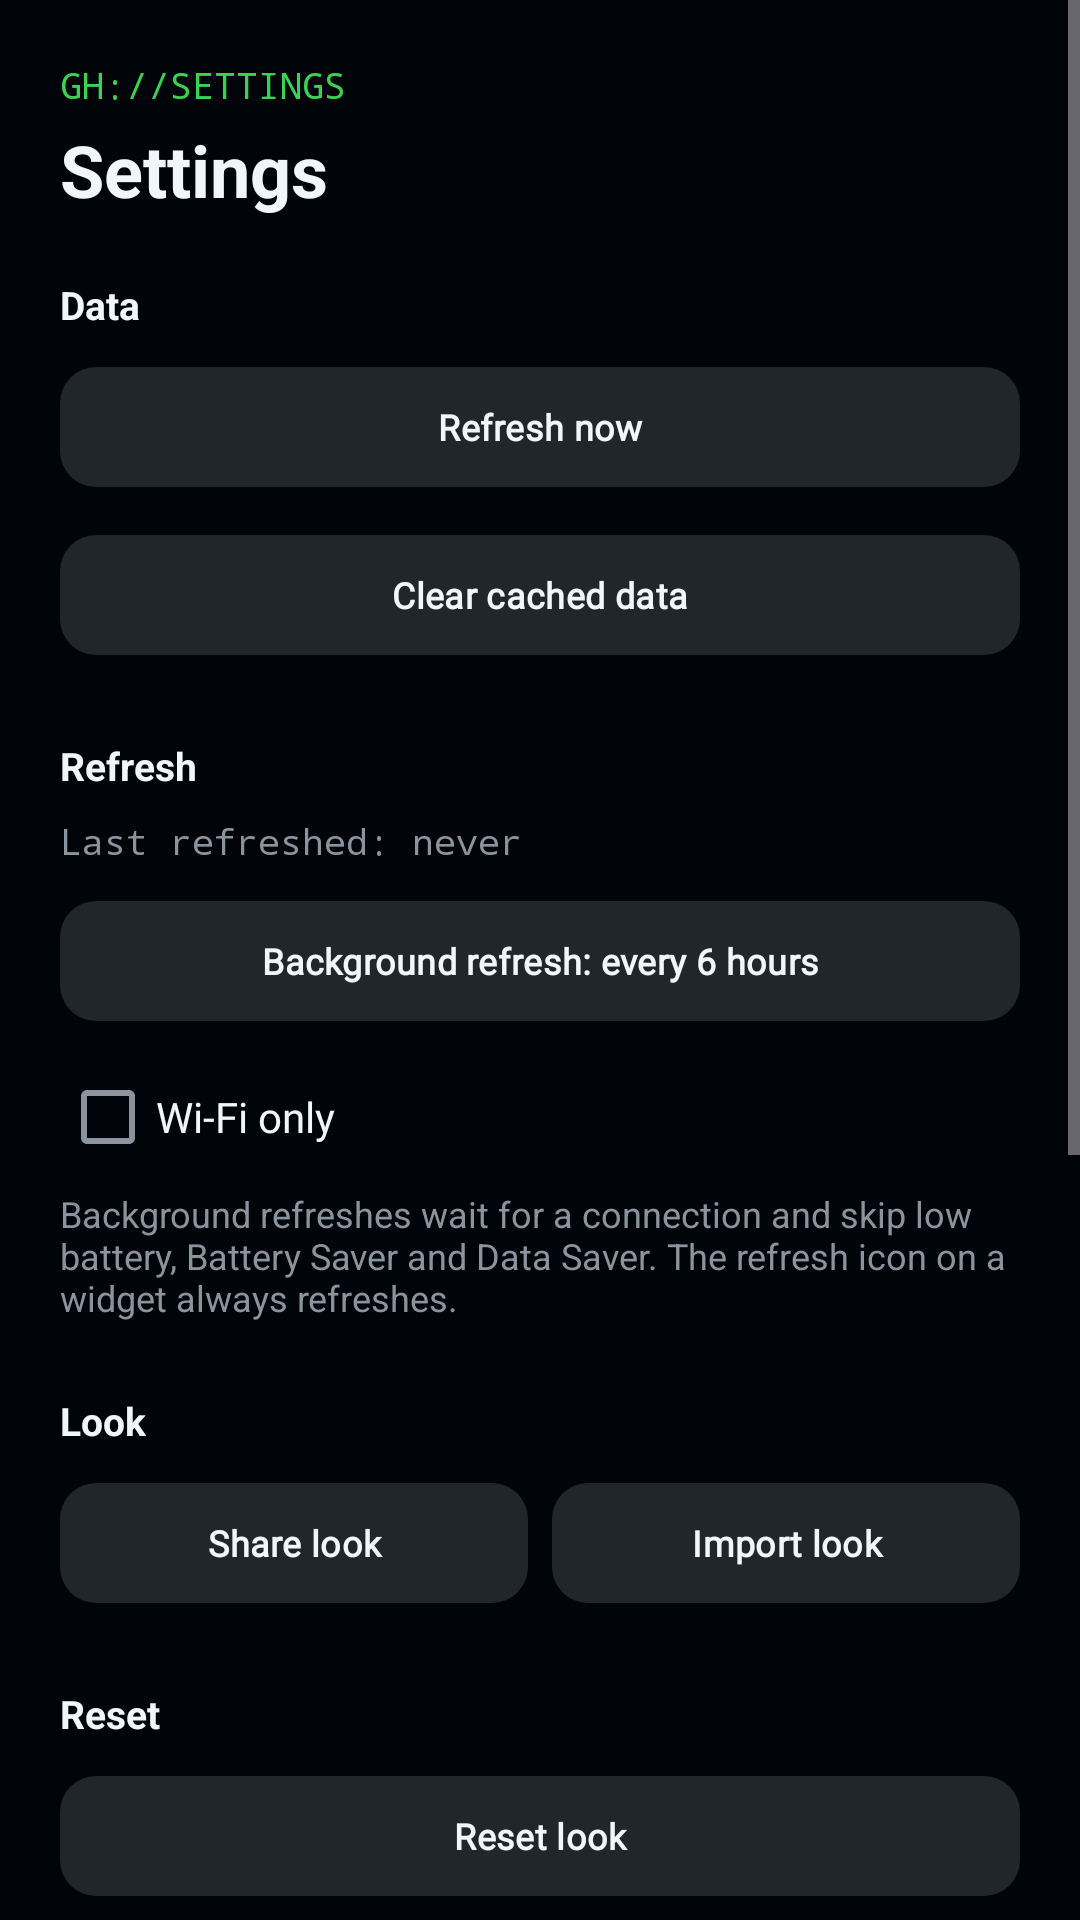

Produce the Android XML layout that renders to this screen, including the resource entries it uses.
<!-- AndroidManifest.xml: application theme Theme.GitHubWidget -->
<!-- res/layout/activity_settings.xml -->
<ScrollView xmlns:android="http://schemas.android.com/apk/res/android"
    xmlns:app="http://schemas.android.com/apk/res-auto"
    android:layout_width="match_parent"
    android:layout_height="match_parent"
    android:background="#010409"
    android:fillViewport="true">

<LinearLayout
    android:layout_width="match_parent"
    android:layout_height="wrap_content"
    android:orientation="vertical"
    android:padding="20dp">

    <TextView
        android:layout_width="wrap_content"
        android:layout_height="wrap_content"
        android:text="GH://SETTINGS"
        android:textColor="#39D353"
        android:textSize="12sp"
        android:typeface="monospace" />

    <TextView
        android:layout_width="wrap_content"
        android:layout_height="wrap_content"
        android:layout_marginTop="4dp"
        android:text="Settings"
        android:textColor="#F0F6FC"
        android:textSize="24sp"
        android:textStyle="bold" />

    <TextView
        android:layout_width="wrap_content"
        android:layout_height="wrap_content"
        android:layout_marginTop="20dp"
        android:text="Data"
        android:textColor="#F0F6FC"
        android:textSize="13sp"
        android:textStyle="bold" />

    <com.google.android.material.button.MaterialButton
        android:id="@+id/set_refresh"
        android:layout_width="match_parent"
        android:layout_height="wrap_content"
        android:layout_marginTop="8dp"
        android:text="Refresh now"
        android:textSize="12sp"
        app:backgroundTint="#21262D"
        app:cornerRadius="12dp" />

    <com.google.android.material.button.MaterialButton
        android:id="@+id/set_clear_cache"
        android:layout_width="match_parent"
        android:layout_height="wrap_content"
        android:layout_marginTop="8dp"
        android:text="Clear cached data"
        android:textSize="12sp"
        app:backgroundTint="#21262D"
        app:cornerRadius="12dp" />

    <TextView
        android:layout_width="wrap_content"
        android:layout_height="wrap_content"
        android:layout_marginTop="24dp"
        android:text="Refresh"
        android:textColor="#F0F6FC"
        android:textSize="13sp"
        android:textStyle="bold" />

    <TextView
        android:id="@+id/set_last_refreshed"
        android:layout_width="wrap_content"
        android:layout_height="wrap_content"
        android:layout_marginTop="8dp"
        android:text="Last refreshed: never"
        android:textColor="#8B949E"
        android:textSize="12sp"
        android:typeface="monospace" />

    <com.google.android.material.button.MaterialButton
        android:id="@+id/set_interval"
        android:layout_width="match_parent"
        android:layout_height="wrap_content"
        android:layout_marginTop="8dp"
        android:text="Background refresh: every 6 hours"
        android:textSize="12sp"
        app:backgroundTint="#21262D"
        app:cornerRadius="12dp" />

    <com.google.android.material.checkbox.MaterialCheckBox
        android:id="@+id/set_wifi_only"
        android:layout_width="wrap_content"
        android:layout_height="48dp"
        android:layout_marginTop="4dp"
        android:text="Wi-Fi only"
        android:textColor="#F0F6FC" />

    <TextView
        android:layout_width="match_parent"
        android:layout_height="wrap_content"
        android:text="Background refreshes wait for a connection and skip low battery, Battery Saver and Data Saver. The refresh icon on a widget always refreshes."
        android:textColor="#8B949E"
        android:textSize="12sp" />

    <TextView
        android:layout_width="wrap_content"
        android:layout_height="wrap_content"
        android:layout_marginTop="24dp"
        android:text="Look"
        android:textColor="#F0F6FC"
        android:textSize="13sp"
        android:textStyle="bold" />

    <LinearLayout
        android:layout_width="match_parent"
        android:layout_height="wrap_content"
        android:layout_marginTop="8dp"
        android:orientation="horizontal">

        <com.google.android.material.button.MaterialButton
            android:id="@+id/set_export"
            android:layout_width="0dp"
            android:layout_height="wrap_content"
            android:layout_marginEnd="4dp"
            android:layout_weight="1"
            android:text="Share look"
            android:textSize="12sp"
            app:backgroundTint="#21262D"
            app:cornerRadius="12dp" />

        <com.google.android.material.button.MaterialButton
            android:id="@+id/set_import"
            android:layout_width="0dp"
            android:layout_height="wrap_content"
            android:layout_marginStart="4dp"
            android:layout_weight="1"
            android:text="Import look"
            android:textSize="12sp"
            app:backgroundTint="#21262D"
            app:cornerRadius="12dp" />
    </LinearLayout>

    <TextView
        android:layout_width="wrap_content"
        android:layout_height="wrap_content"
        android:layout_marginTop="24dp"
        android:text="Reset"
        android:textColor="#F0F6FC"
        android:textSize="13sp"
        android:textStyle="bold" />

    <com.google.android.material.button.MaterialButton
        android:id="@+id/set_reset_look"
        android:layout_width="match_parent"
        android:layout_height="wrap_content"
        android:layout_marginTop="8dp"
        android:text="Reset look"
        android:textSize="12sp"
        app:backgroundTint="#21262D"
        app:cornerRadius="12dp" />

    <com.google.android.material.button.MaterialButton
        android:id="@+id/set_reset_all"
        android:layout_width="match_parent"
        android:layout_height="wrap_content"
        android:layout_marginTop="8dp"
        android:text="Reset everything"
        android:textSize="12sp"
        app:backgroundTint="#5A1A1A"
        app:cornerRadius="12dp" />

    <TextView
        android:layout_width="wrap_content"
        android:layout_height="wrap_content"
        android:layout_marginTop="24dp"
        android:text="Privacy"
        android:textColor="#F0F6FC"
        android:textSize="13sp"
        android:textStyle="bold" />

    <TextView
        android:layout_width="match_parent"
        android:layout_height="wrap_content"
        android:layout_marginTop="8dp"
        android:text="GH-widgets stores your GitHub username, widget look and the last fetched contribution graph on this device only. When refreshing, the app sends your username to the public contribution API to fetch your graph — no sign-in, no token, no account access. Background images and drawings stay in the app's private storage. There is no telemetry and nothing is uploaded anywhere."
        android:textColor="#8B949E"
        android:textSize="12sp" />

    <TextView
        android:layout_width="wrap_content"
        android:layout_height="wrap_content"
        android:layout_marginTop="24dp"
        android:text="About"
        android:textColor="#F0F6FC"
        android:textSize="13sp"
        android:textStyle="bold" />

    <TextView
        android:id="@+id/set_version"
        android:layout_width="wrap_content"
        android:layout_height="wrap_content"
        android:layout_marginTop="8dp"
        android:text="GH-widgets"
        android:textColor="#8B949E"
        android:textSize="12sp"
        android:typeface="monospace" />

    <com.google.android.material.button.MaterialButton
        android:id="@+id/set_font_licenses"
        android:layout_width="match_parent"
        android:layout_height="wrap_content"
        android:layout_marginTop="8dp"
        android:text="Open-source fonts"
        android:textSize="12sp"
        app:backgroundTint="#21262D"
        app:cornerRadius="12dp" />

    <LinearLayout
        android:layout_width="match_parent"
        android:layout_height="wrap_content"
        android:layout_marginBottom="24dp"
        android:layout_marginTop="8dp"
        android:orientation="horizontal">

        <com.google.android.material.button.MaterialButton
            android:id="@+id/set_repo"
            android:layout_width="0dp"
            android:layout_height="wrap_content"
            android:layout_marginEnd="4dp"
            android:layout_weight="1"
            android:text="Repository"
            android:textSize="12sp"
            app:backgroundTint="#21262D"
            app:cornerRadius="12dp" />

        <com.google.android.material.button.MaterialButton
            android:id="@+id/set_issue"
            android:layout_width="0dp"
            android:layout_height="wrap_content"
            android:layout_marginStart="4dp"
            android:layout_weight="1"
            android:text="Report issue"
            android:textSize="12sp"
            app:backgroundTint="#21262D"
            app:cornerRadius="12dp" />
    </LinearLayout>

</LinearLayout>
</ScrollView>
<!-- resources referenced by this layout -->
<resources>
  <color name="gh_accent">#39D353</color>
  <color name="gh_on_accent">#010409</color>
  <color name="gh_accent_button">#238636</color>
  <color name="gh_on_accent_button">#FFFFFF</color>
  <color name="gh_accent_inverse">#1A7F37</color>
  <color name="gh_accent_tonal">#133A21</color>
  <color name="gh_text">#F0F6FC</color>
  <color name="gh_bg">#010409</color>
  <color name="gh_surface">#0D1117</color>
  <color name="gh_surface_raised">#161B22</color>
  <color name="gh_text_muted">#8B949E</color>
  <color name="gh_surface_bright">#2D333B</color>
  <color name="gh_surface_control">#21262D</color>
  <color name="gh_outline">#5C6570</color>
  <color name="gh_outline_variant">#30363D</color>
  <color name="gh_danger">#F85149</color>
  <color name="gh_danger_container">#2D1214</color>
  <color name="gh_on_danger_container">#FFDCD7</color>
  <style name="TextAppearance.GH.BodyLarge" parent="TextAppearance.Material3.BodyLarge">
          <item name="android:fontFamily">@font/inter</item>
          <item name="fontFamily">@font/inter</item>
          <item name="android:textSize">16sp</item>
          <item name="lineHeight">22sp</item>
          <item name="android:letterSpacing">0</item>
      </style>
  <style name="TextAppearance.GH.Body" parent="TextAppearance.Material3.BodyMedium">
          <item name="android:fontFamily">@font/inter</item>
          <item name="fontFamily">@font/inter</item>
          <item name="android:textSize">14sp</item>
          <item name="lineHeight">20sp</item>
          <item name="android:letterSpacing">0</item>
      </style>
  <style name="TextAppearance.GH.Caption" parent="TextAppearance.Material3.BodySmall">
          <item name="android:fontFamily">@font/inter</item>
          <item name="fontFamily">@font/inter</item>
          <item name="android:textSize">12sp</item>
          <item name="lineHeight">16sp</item>
          <item name="android:letterSpacing">0.01</item>
      </style>
  <style name="TextAppearance.GH.Label" parent="TextAppearance.Material3.LabelLarge">
          <item name="android:fontFamily">@font/inter</item>
          <item name="fontFamily">@font/inter</item>
          <item name="android:textStyle">normal</item>
          <item name="android:textSize">13sp</item>
          <item name="lineHeight">18sp</item>
          <item name="android:letterSpacing">0.01</item>
      </style>
  <style name="ShapeAppearance.GH.Small" parent="ShapeAppearance.Material3.Corner.Small">
          <item name="cornerSize">@dimen/gh_radius_s</item>
      </style>
  <style name="ShapeAppearance.GH.Medium" parent="ShapeAppearance.Material3.Corner.Medium">
          <item name="cornerSize">@dimen/gh_radius_m</item>
      </style>
  <style name="ShapeAppearance.GH.Large" parent="ShapeAppearance.Material3.Corner.Large">
          <item name="cornerSize">@dimen/gh_radius_l</item>
      </style>
  <style name="Widget.GH.Button.Default" parent="Widget.Material3.Button">
          <item name="backgroundTint">@color/gh_button_primary_bg</item>
          <item name="android:textColor">@color/gh_text_enabled</item>
          <item name="iconTint">@color/gh_text_enabled</item>
      </style>
  <style name="Widget.GH.Slider" parent="Widget.Material3.Slider">
          <item name="tickVisible">false</item>
          <item name="trackColorInactive">@color/gh_surface_control</item>
      </style>
  <style name="Widget.GH.ProgressLinear" parent="Widget.Material3.LinearProgressIndicator">
          <item name="indicatorColor">@color/gh_accent</item>
          <item name="trackColor">@android:color/transparent</item>
          <item name="trackThickness">3dp</item>
          <item name="android:indeterminate">true</item>
      </style>
  <dimen name="gh_radius_s">8dp</dimen>
  <dimen name="gh_radius_m">12dp</dimen>
  <dimen name="gh_radius_l">16dp</dimen>
</resources>
